pico-8 play session: hold → + tap 🅾, after a click and taps of 🅾, ❎, 🅾+❎, 🅾 in the second before t = 0

[t = 1 s] hold → ~1s, tap 🅾 ~2×
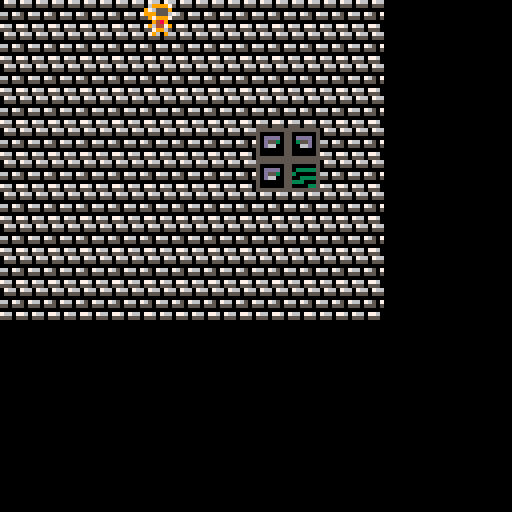

pico-8 cartridge
version 43
__lua__
function _init() 
player ={
	speed = 2,
	x = 1,
	y = 1,
	dx = 0,
	dy = 0,
	ass = false
}

hook ={
	x = 0,
	y = 0,
	dx = 0,
	dy = 0,
	tx = 0,
	ty = 0,
	is_moving = false
	}
target ={
	x = 72, 
	y = 32
}
draw_h = false
end
function _update()
	move_hook(target)
	
 if btn(⬅️) then 
 	player.dx -= 1 
 end
 if btn(➡️) then 
 	player.dx += 1
 	 
 end
	if btn(⬆️) then 
		player.dy -= 1
	 player.ass = true
	else 
		player.ass = false  
	end
	if btn(⬇️) then 
		player.dy += 1 
	end
	if btn(❎) then
		throw_hook(player,target)
	end
	if btn(🅾️)	then 
		delete_hook()
 end
	
	move_player(player)

	player.dx =	mid(-1, player.dx, 1)

	player.dx *= 0.2
	player.dy *= 0.2
	
end
function _draw() 
	
	cls()
	map(0,0,0,0,16,128)
	if not player.ass then 
		spr(16,player.x,player.y)
	else 
		spr(2,player.x,player.y)
	end
	draw_hook(hook)
end
-->8
-- move player

function move_player(p)
	local next_x = p.x + p.dx 
	
	if p.dx > 0 then 
		if not is_tile_flag(next_x + 7,p.y,0) and not is_tile_flag(next_x +7,p.y +7,0) then
			p.x = next_x
		end

	elseif p.dx < 0 then 
		if not is_tile_flag(next_x, p.y,0) and not is_tile_flag(next_x, p.y +7,0) then
			p.x = next_x
		end
	end

	local next_y = p.y + p.dy
	
	if p.dy > 0 then 
		if not is_tile_flag(p.x, next_y + 7,0) and not is_tile_flag(p.x +7, next_y + 7,0) then
			p.y = next_y
		end
	
	elseif p.dy < 0 then 
		if not is_tile_flag(p.x,next_y,0) and not is_tile_flag(p.x + 7,next_y,0) then
			p.y = next_y
		end 
	end
	p.x = mid(0, p.x, 120)
 p.y = mid(0, p.y, 120)
end
-->8
-- colision

function is_tile_flag(x,y,f)
	local map_x = flr(x / 8)
	local map_y = flr(y / 8)
	
	local tile = mget(map_x,map_y)
	return fget(tile, f)
end
-->8
-- player colition 
function check_player_colition(p,f)
	if is_tile_flag(p.x + 1, p.y + 1, f) or
				is_tile_flag(p.x + 6, p.y + 1, f) or 
				is_tile_flag(p.x + 1, p.y + 6, f) or 
				is_tile_flag(p.x + 1, p.y + 1, f) 
	then
			return true -- player touched this flag
			
	else 
			return false	-- player doesn't touched the flag
end			
end 
-->8
-- hook
function throw_hook(player,target)
draw_h = true

hook.x = player.x + 4
hook.y = player.y + 4

local angle = atan2(target.x - hook.x,target.y - hook.y)

hook.dx = cos(angle * 4)
hook.dy = sin(angle * 4) 

hook.tx = target.x
hook.ty = target.y
hook.is_moving = true
end

function draw_hook(h)		
	if draw_h then  
			spr(43,h.x,h.y)
			line(player.x+4,player.y+4, h.x, h.y,1)
	end
end


function move_hook()
	if draw_h and hook.is_moving then
	
		hook.x += hook.dx
		hook.y += hook.dy
		
		if abs(hook.x - hook.tx) < 3 and abs(hook.y - hook.ty) < 3 then
	 		hook.x = kook.tx
	 		hook.y = hook.ty
	 		hook.is_moving = false
		end
	end
end

function delete_hook()
draw_h = false
hook.x = 0 
hook.y = 0 
hook.dx = 0 
hook.dy = 0
hook.is_moving = false
end
__gfx__
00000000077666700676767000000000000000000000000000000000000000000000000000000000000000000000000000000000000000000000000000000000
00000000676555600676676000000000000000000000000000000000000000000000000000000000000000000000000000000000000000000000000000000000
00700700666555600766666000000000000000000000000000000000000000000000000000000000000000000000000000000000000000000000000000000000
00077000067666700666666000000000000000000000000000000000000000000000000000000000000000000000000000000000000000000000000000000000
00077000006486000066760000000000000000000000000000000000000000000000000000000000000000000000000000000000000000000000000000000000
00700700066447600666666000000000000000000000000000000000000000000000000000000000000000000000000000000000000000000000000000000000
00000000007667000076660000000000000000000000000000000000000000000000000000000000000000000000000000000000000000000000000000000000
00000000006006000060070000000000000000000000000000000000000000000000000000000000000000000000000000000000000000000000000000000000
0699997006dddd700000000000000000000000000000000077666666076607660000000000000000000000000000000000000000000000000000000000000000
97655590d76555d000000000000000000000000000000000666767760555055500000000000000000a99aa000000000000000000000000000000000000000000
99955560ddd555600000000000000000000000000000000067767767000000000000000000000000a999aaa00000000000000000000000000000000000000000
097999700d7ddd7000000000000000000000000000000000666666676607650700000000000000000a99aa000000000000000000000000000000000000000000
0094890000d49d000000000000000000000000000000000076766766550555050000000000000000000000000000000000000000000000000000000000000000
096447900d6447d00000000000000000000000000000000076666667000000000000000000000000000000000000000000000000000000000000000000000000
00799600007dd6000000000000000000000000000000000077677666766077600000000000000000000000000000000000000000000000000000000000000000
0090090000d00d000000000000000000000000000000000066666676555055500000000000000000000000000000000000000000000000000000000000000000
00000000044666400000000000000000555555555555555500000000000000000000000000000000000000001100000000000000000000000000000000000000
00000000646555600000000000000000500000055000000500000000000000000000000000000000000000000110000000000000000000000000000000000000
0000000066655560000000000000000050dddd0550dddd0500000000000000000000000000000000000000000011000000000000000000000000000000000000
0000000006446640000000000000000050d5530550355d0500000000000000000000000000000000000000000001100000000000000000000000000000000000
00000000006fd600000000000000000050d6600550066d0500000000000000000000000000000000000000000000a00000000000000000000000000000000000
00000000066ff4600000000000000000500000055000000500000000000000000000000000000000000000000000a0a000000000000000000000000000000000
00000000004664000000000000000000500000055000000500000000000000000000000000000000000000000000aaa000000000000000000000000000000000
00000000006006000000000000000000555555555555555500000000000000000000000000000000000000000000000000000000000000000000000000000000
0000000007dddd700000000000000000555555555555555500000000000000000000000000000000000000000000000000000000000000000000000000000000
00000000d67555d00000000000000000500000055000000500000000000000000000000000000000000000000000000000000000000000000000000000000000
00000000ddd55560000000000000000050dddd055033333500000000000000000000000000000000000000000000000000000000000000000000000000000000
000000000d7ddd70000000000000000050d553055300000500000000000000000000000000000000000000000000000000000000000000000000000000000000
0000000000948900000000000000000050d660055003333500000000000000000000000000000000000000000000000000000000000000000000000000000000
000000000d6446d00000000000000000500000055333000500000000000000000000000000000000000000000000000000000000000000000000000000000000
00000000009999000000000000000000500000055000033500000000000000000000000000000000000000000000000000000000000000000000000000000000
0000000000d00d000000000000000000555555555555555500000000000000000000000000000000000000000000000000000000000000000000000000000000
__map__
1717171717171717171717170000000000000000000000000000000000000000000000000000000000000000000000000000000000000000000000000000000000000000000000000000000000000000000000000000000000000000000000000000000000000000000000000000000000000000000000000000000000000000
1717171717171717171717170000000000000000000000000000000000000000000000000000000000000000000000000000000000000000000000000000000000000000000000000000000000000000000000000000000000000000000000000000000000000000000000000000000000000000000000000000000000000000
1717171717171717171717170000000000000000000000000000000000000000000000000000000000000000000000000000000000000000000000000000000000000000000000000000000000000000000000000000000000000000000000000000000000000000000000000000000000000000000000000000000000000000
1717171717171717171717170000000000000000000000000000000000000000000000000000000000000000000000000000000000000000000000000000000000000000000000000000000000000000000000000000000000000000000000000000000000000000000000000000000000000000000000000000000000000000
1717171717171717242517170000000000000000000000000000000000000000000000000000000000000000000000000000000000000000000000000000000000000000000000000000000000000000000000000000000000000000000000000000000000000000000000000000000000000000000000000000000000000000
1717171717171717343517170000000000000000000000000000000000000000000000000000000000000000000000000000000000000000000000000000000000000000000000000000000000000000000000000000000000000000000000000000000000000000000000000000000000000000000000000000000000000000
1717171717171717171717170000000000000000000000000000000000000000000000000000000000000000000000000000000000000000000000000000000000000000000000000000000000000000000000000000000000000000000000000000000000000000000000000000000000000000000000000000000000000000
1717171717171717171717170000000000000000000000000000000000000000000000000000000000000000000000000000000000000000000000000000000000000000000000000000000000000000000000000000000000000000000000000000000000000000000000000000000000000000000000000000000000000000
1717171717171717171717170000000000000000000000000000000000000000000000000000000000000000000000000000000000000000000000000000000000000000000000000000000000000000000000000000000000000000000000000000000000000000000000000000000000000000000000000000000000000000
1717171717171717171717170000000000000000000000000000000000000000000000000000000000000000000000000000000000000000000000000000000000000000000000000000000000000000000000000000000000000000000000000000000000000000000000000000000000000000000000000000000000000000
